Dataset: real (GitHub, Ashmit-S/ML_Projects). Classes: helmet, no helmet.

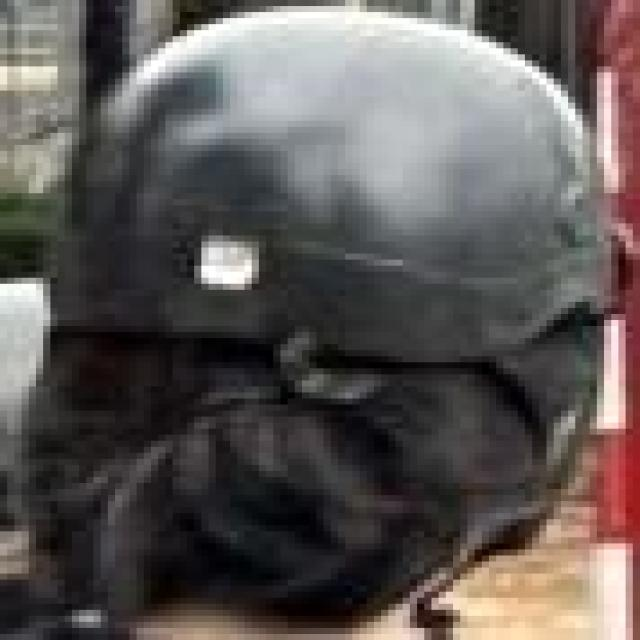
Label: helmet

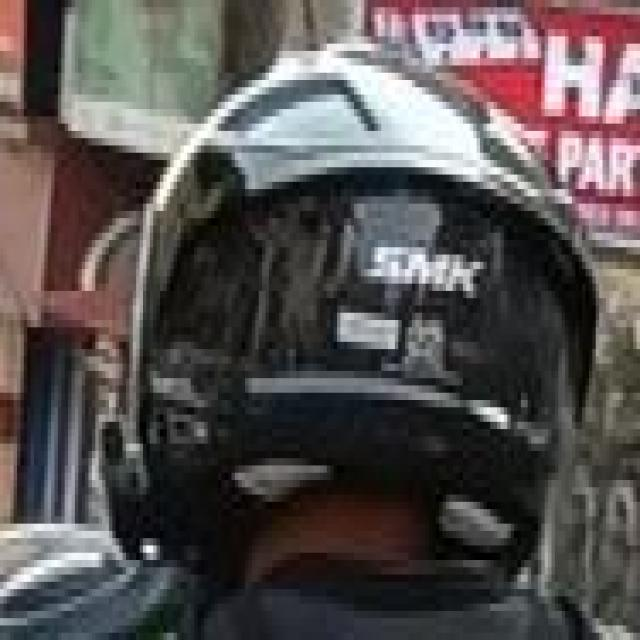
Label: helmet

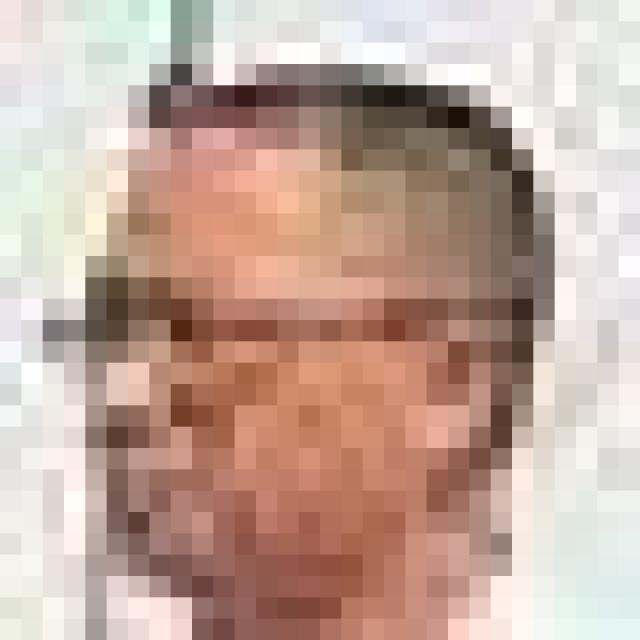
Label: no helmet

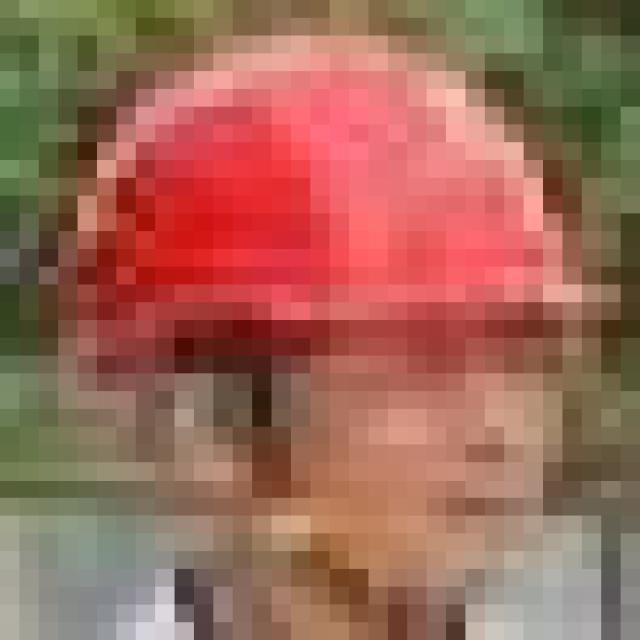
Label: helmet

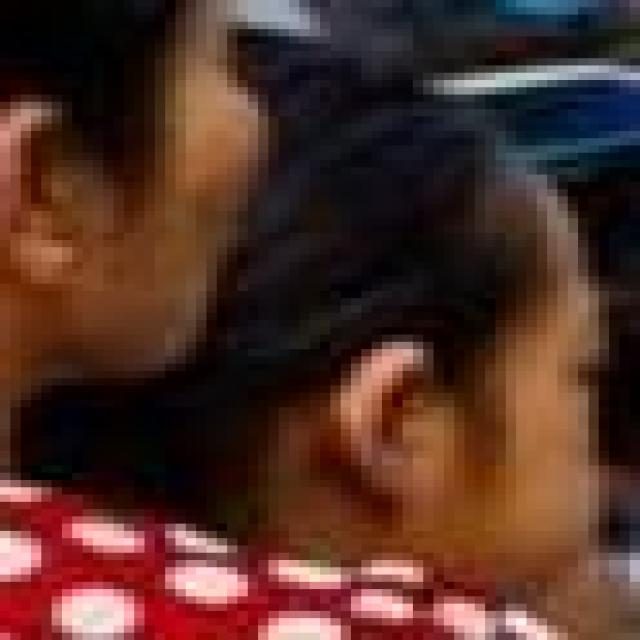
Label: no helmet

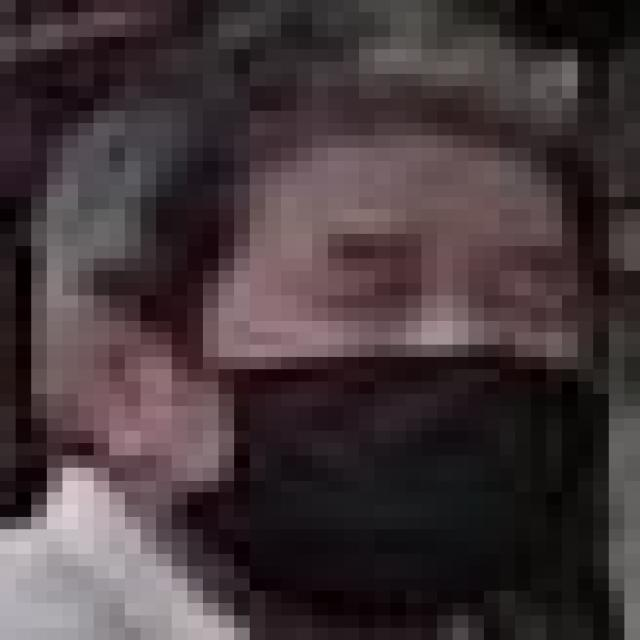
Label: no helmet
